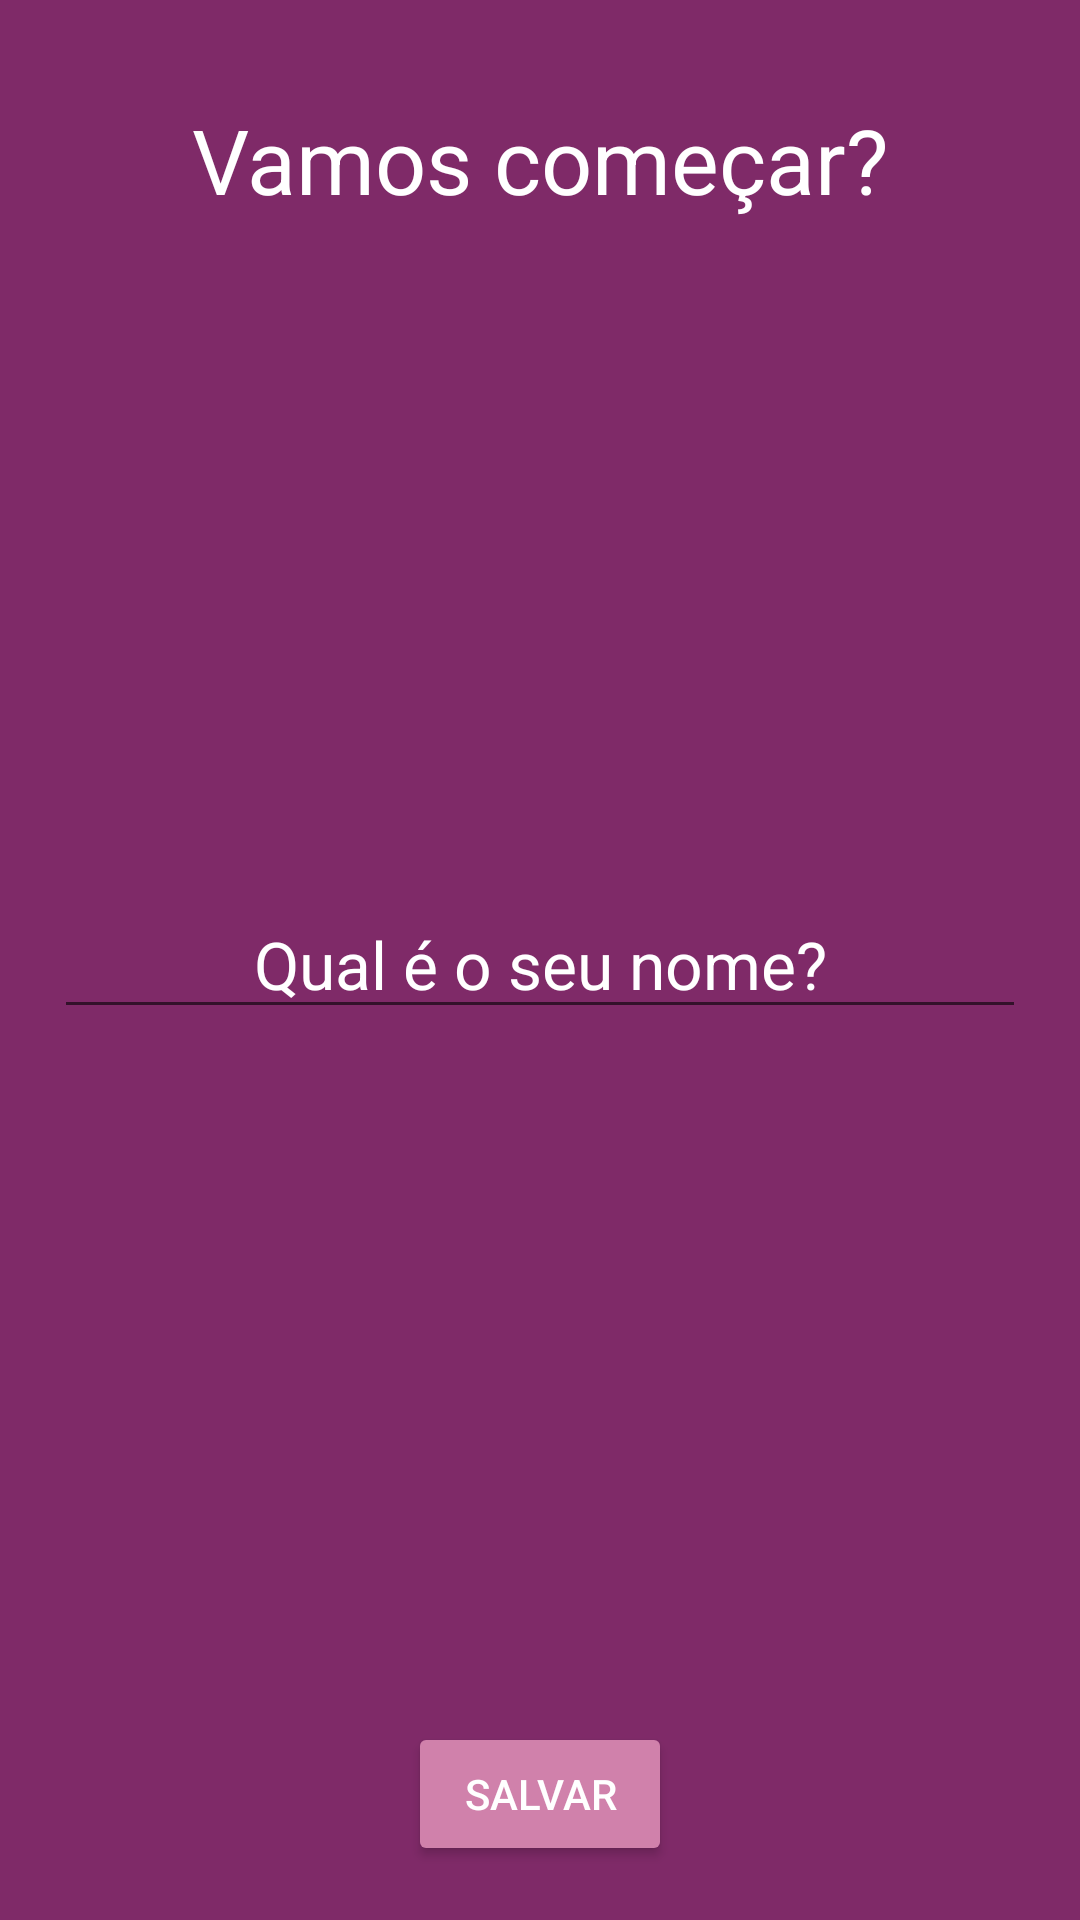

This screen was rendered from an Android layout file. Write that file and the resources it references.
<!-- AndroidManifest.xml: application theme Theme.Motivador -->
<!-- res/layout/activity_splash.xml -->
<?xml version="1.0" encoding="utf-8"?>
<RelativeLayout xmlns:android="http://schemas.android.com/apk/res/android"
    xmlns:app="http://schemas.android.com/apk/res-auto"
    xmlns:tools="http://schemas.android.com/tools"
    android:layout_width="match_parent"
    android:layout_height="match_parent"
    android:padding="18dp"
    tools:context=".ui.SplashActivity"
    android:background="@color/colorPrimary">

    <TextView
        android:layout_width="match_parent"
        android:layout_height="wrap_content"
        android:gravity="center"
        android:text="Vamos começar?"
        android:textColor="@color/white"
        android:textSize="30sp"
        android:layout_marginTop="15dp"/>

    <EditText
        android:id="@+id/editName"
        android:layout_width="match_parent"
        android:layout_height="wrap_content"
        android:hint="Qual é o seu nome?"
        android:layout_centerVertical="true"
        android:gravity="center"
        android:textColor="@color/white"
        android:textColorHint="@color/white"
        android:textSize="22sp"
        />

    <Button
        android:id="@+id/btnSave"
        android:layout_width="wrap_content"
        android:layout_height="wrap_content"
        android:text="Salvar"
        android:layout_alignParentBottom="true"
        android:layout_centerHorizontal="true"
        android:textColor="@color/white"
        android:padding="10dp"
        android:backgroundTint="@color/colorAccent"
        />

</RelativeLayout>
<!-- resources referenced by this layout -->
<resources>
  <color name="colorAccent">#D081AB</color>
  <color name="colorPrimary">#7F2A68</color>
  <color name="white">#ffffff</color>
  <style name="Theme.Motivador" parent="Theme.MaterialComponents.DayNight.DarkActionBar">
          
          <item name="colorPrimary">@color/purple_200</item>
          <item name="colorPrimaryVariant">@color/purple_700</item>
          <item name="colorOnPrimary">@color/black</item>
          
          <item name="colorSecondary">@color/teal_200</item>
          <item name="colorSecondaryVariant">@color/teal_200</item>
          <item name="colorOnSecondary">@color/black</item>
          
          <item name="android:statusBarColor" tools:targetApi="l">?attr/colorPrimaryVariant</item>
          
      </style>
  <color name="purple_200">#FFBB86FC</color>
  <color name="purple_700">#FF3700B3</color>
  <color name="black">#000000</color>
  <color name="teal_200">#FF03DAC5</color>
</resources>
